Image classification data set "processed" (Utkarsh-Pr/MedGuard on GitHub). Class labels (52): Acemiz, Allegra, alprax 0 25, Amalong, Atarax, Becozinc, Bifilac, Canitiz, Cetzine, Ciplar 10, Cofsils, Cranmed, Cyclopam, D-Rise, D-Well, D3 More 2K, Dolo 650, Eldoper, Emeset, Etoshine 90, Etoshine MR, Folvite, Gelusil, Gestorab, glimi save M 0 5, Gluxit 10, M-Strong, Meftal 250 DT, melecobalamine, Menoease, Metronidazole, Montair, Muvera, Mysopas, Pacimol 650, Pan 20, Pan-D, Paracip 650, Redotil, Shelcal 500, Sibelium 10mg, Sompraz, Strepsils, Tayo 60K, Tendonease, Udapa-Trio, Unienzyme, Velgut, Vitamin E, Vomikind, Zincovit, Zofer.

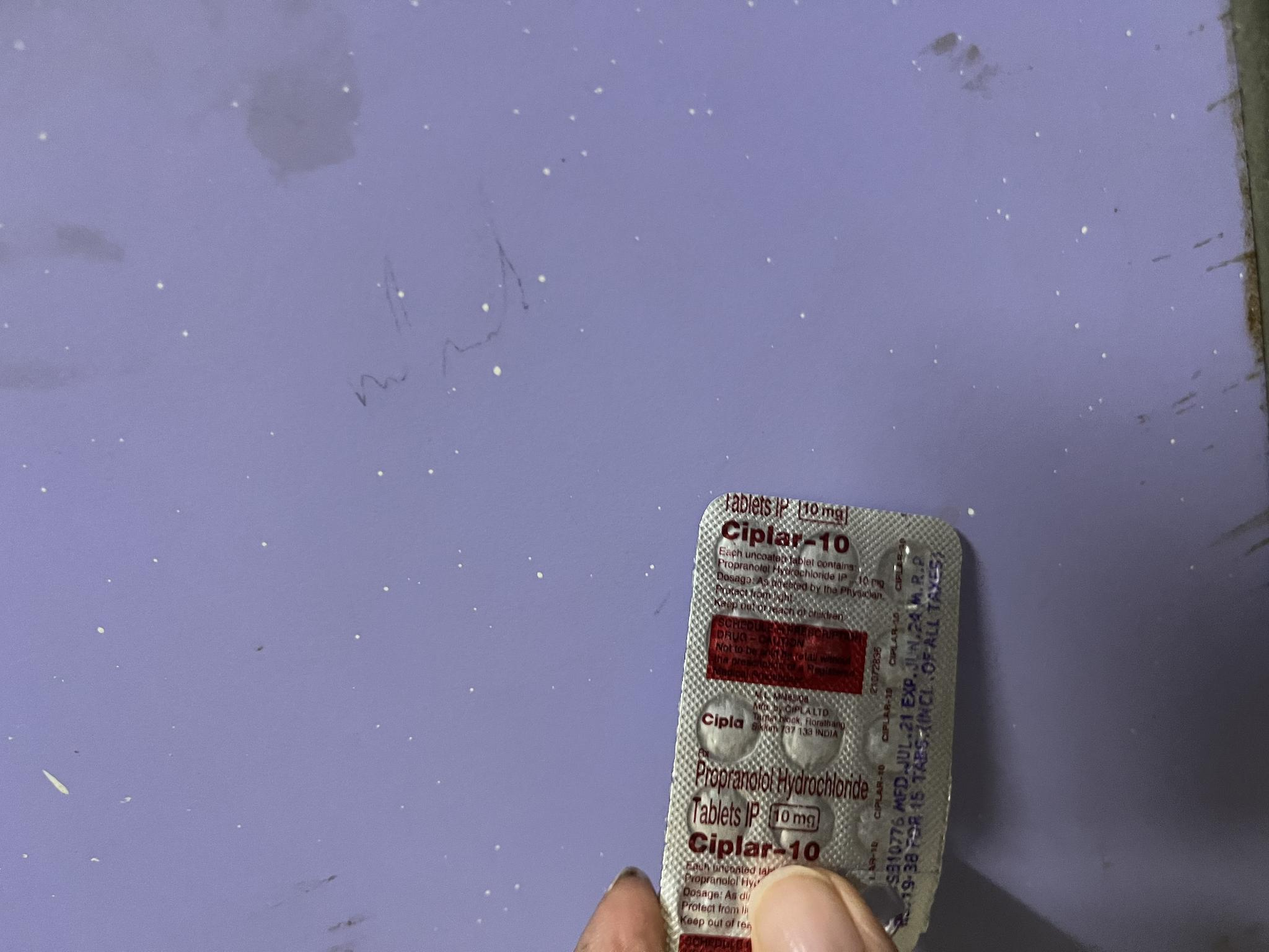
Label: Ciplar 10

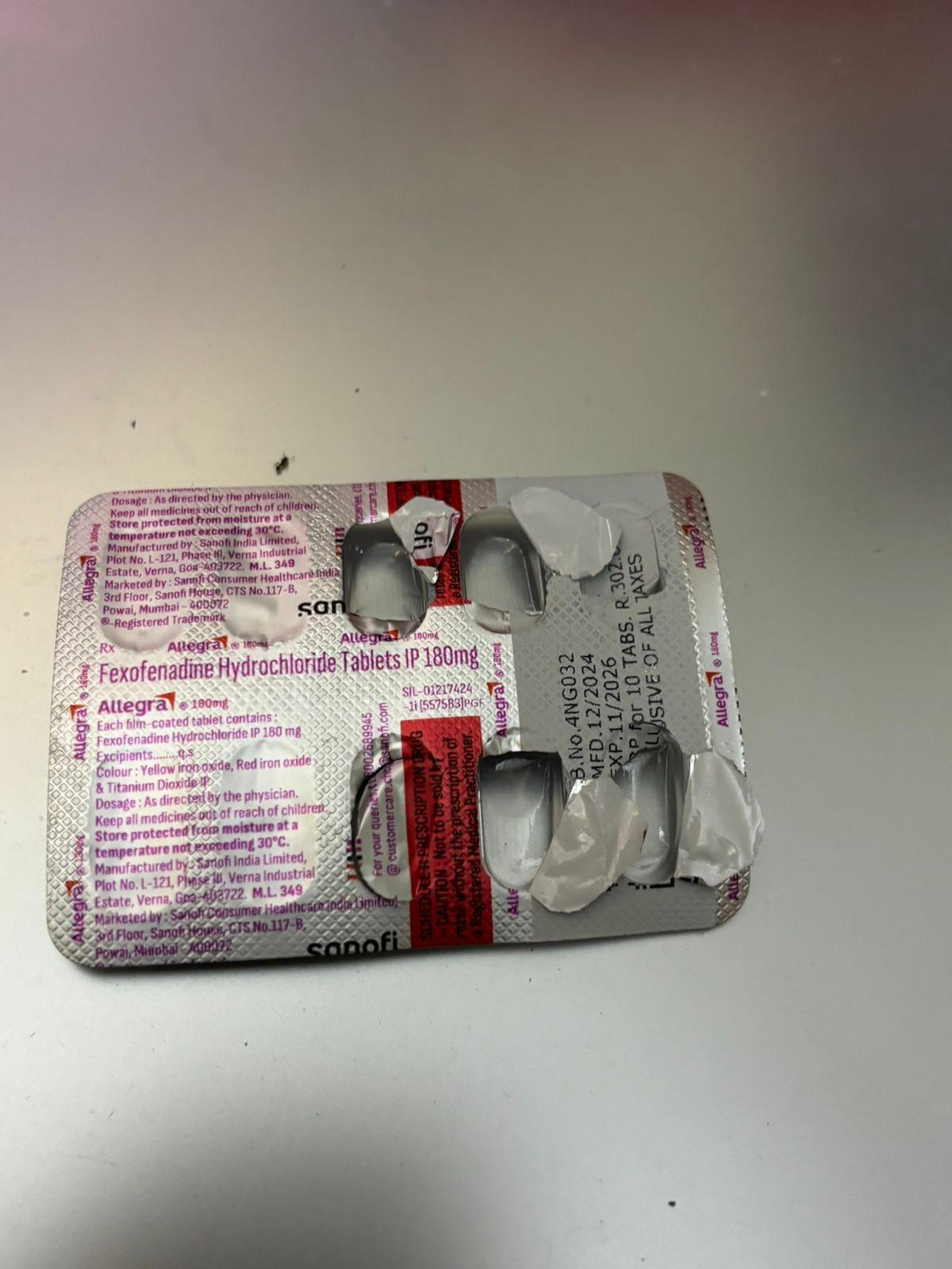
Label: Allegra

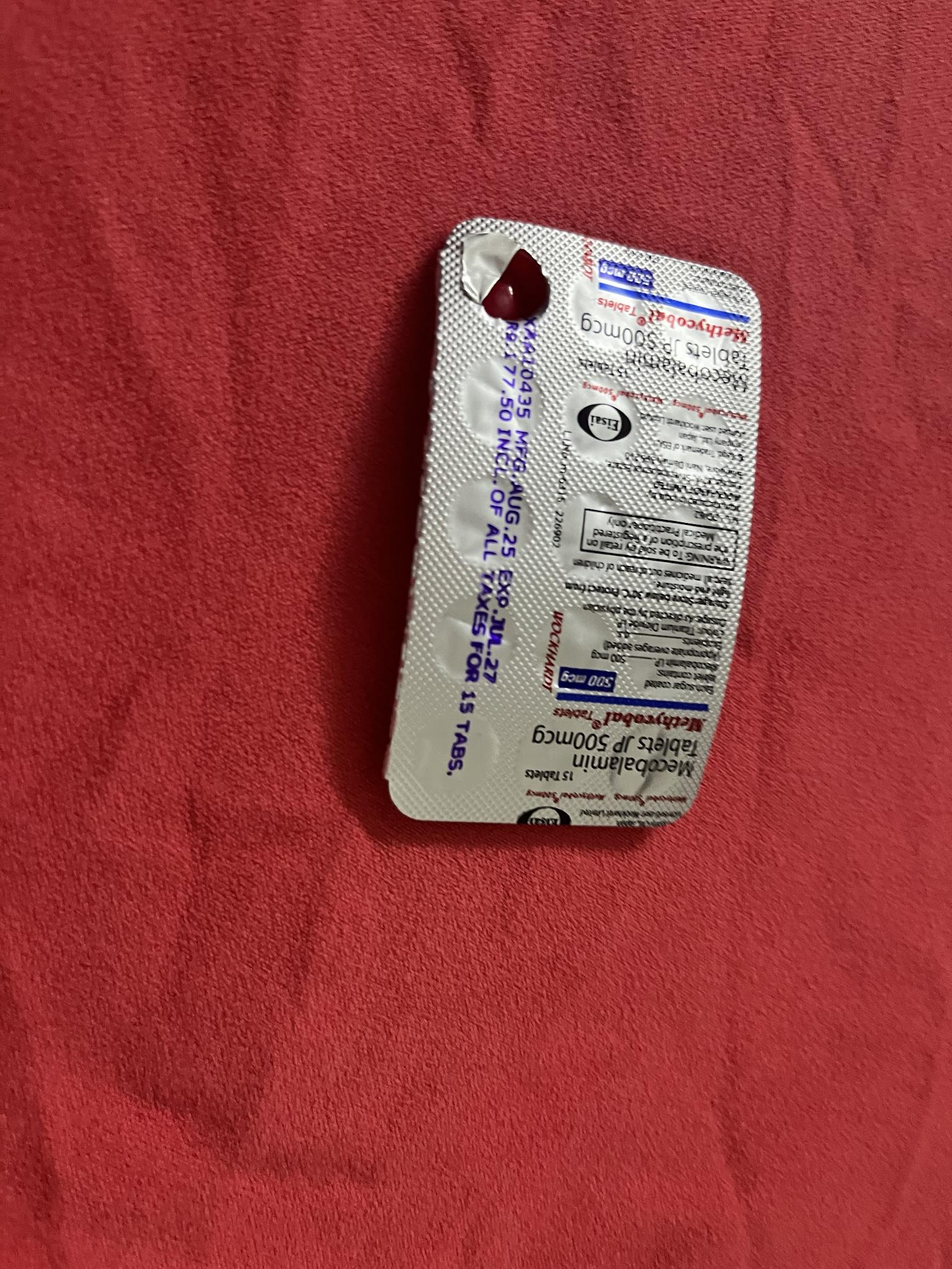
Label: melecobalamine

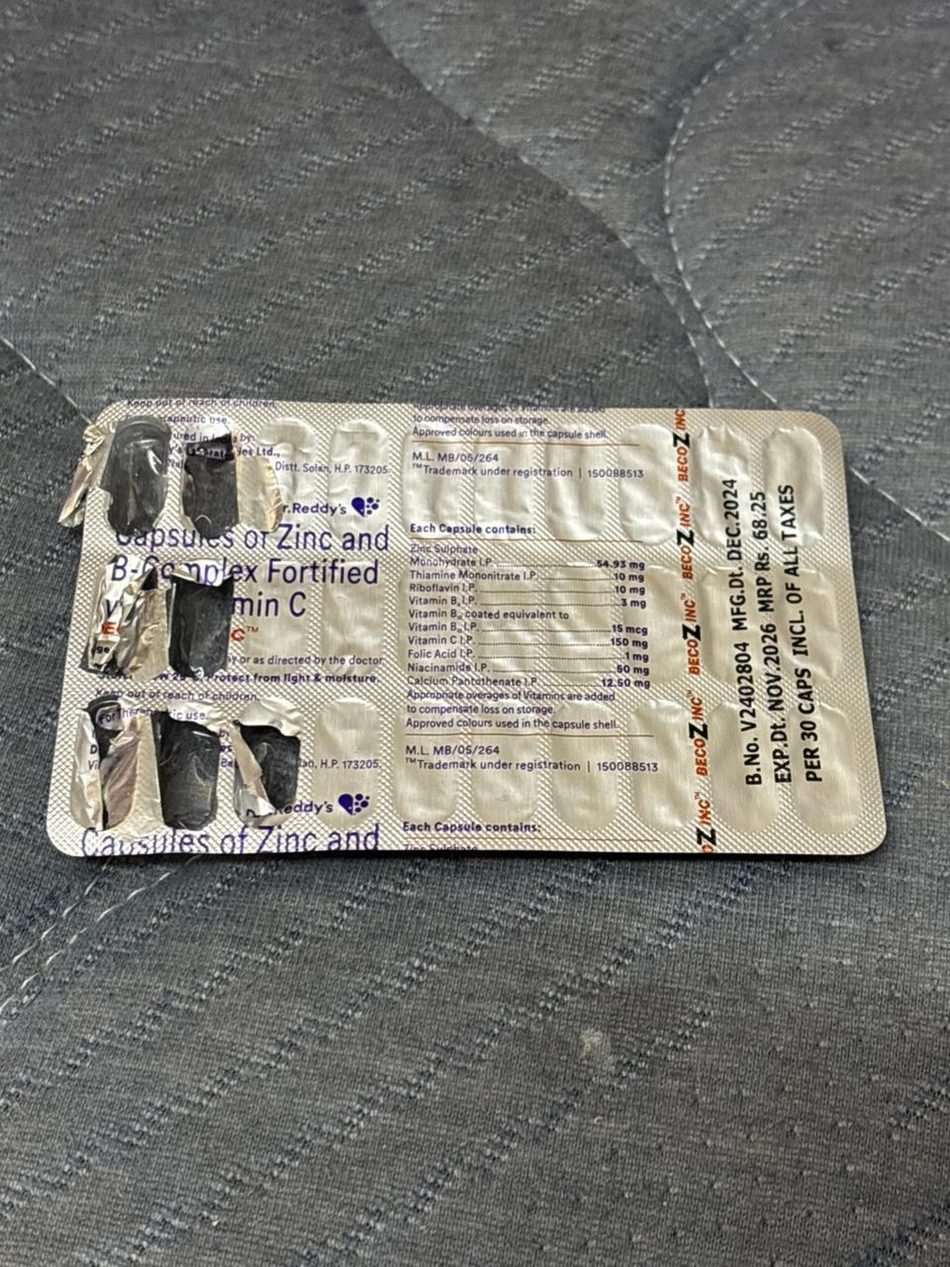
Label: Becozinc

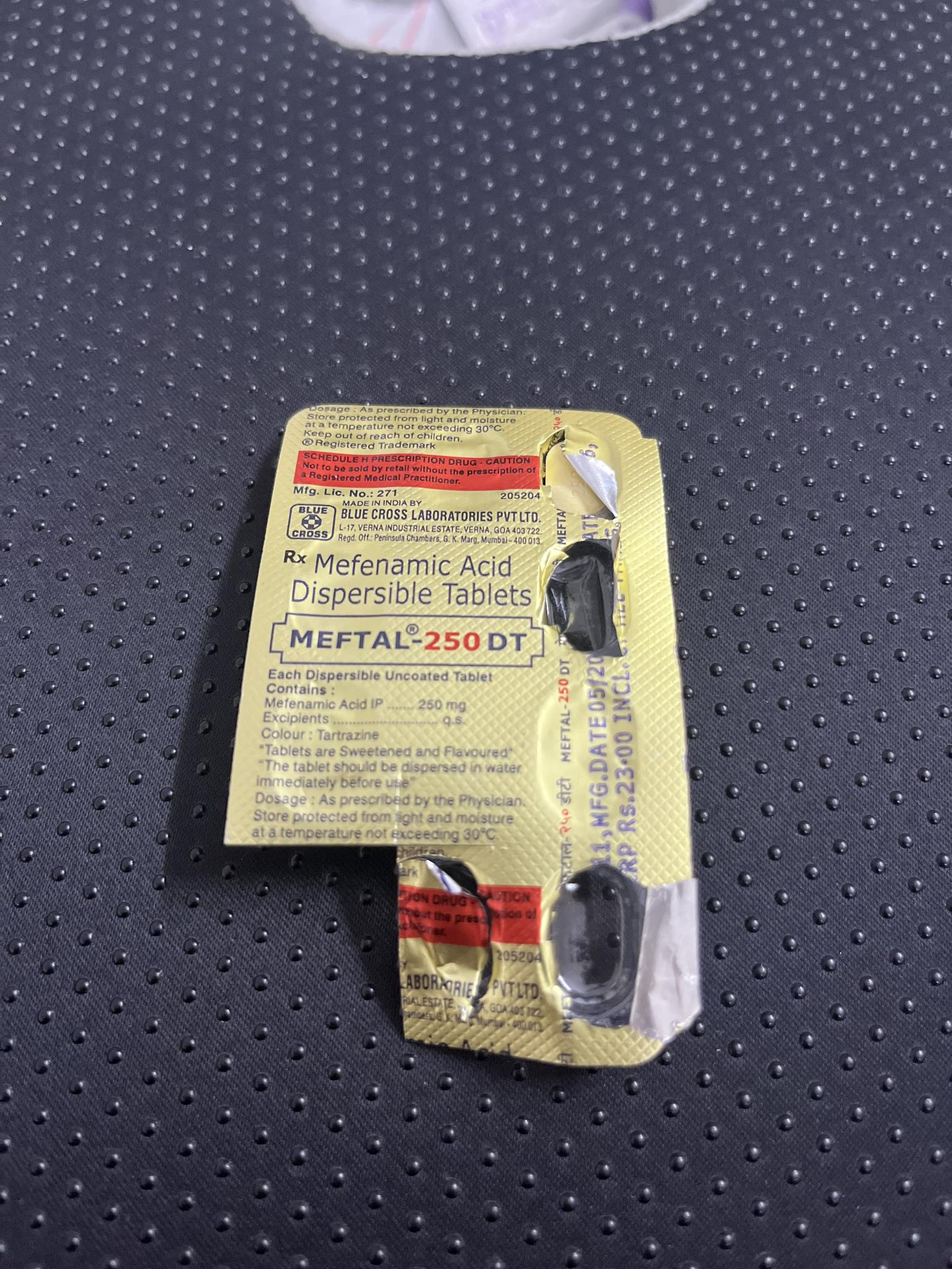
Label: Meftal 250 DT

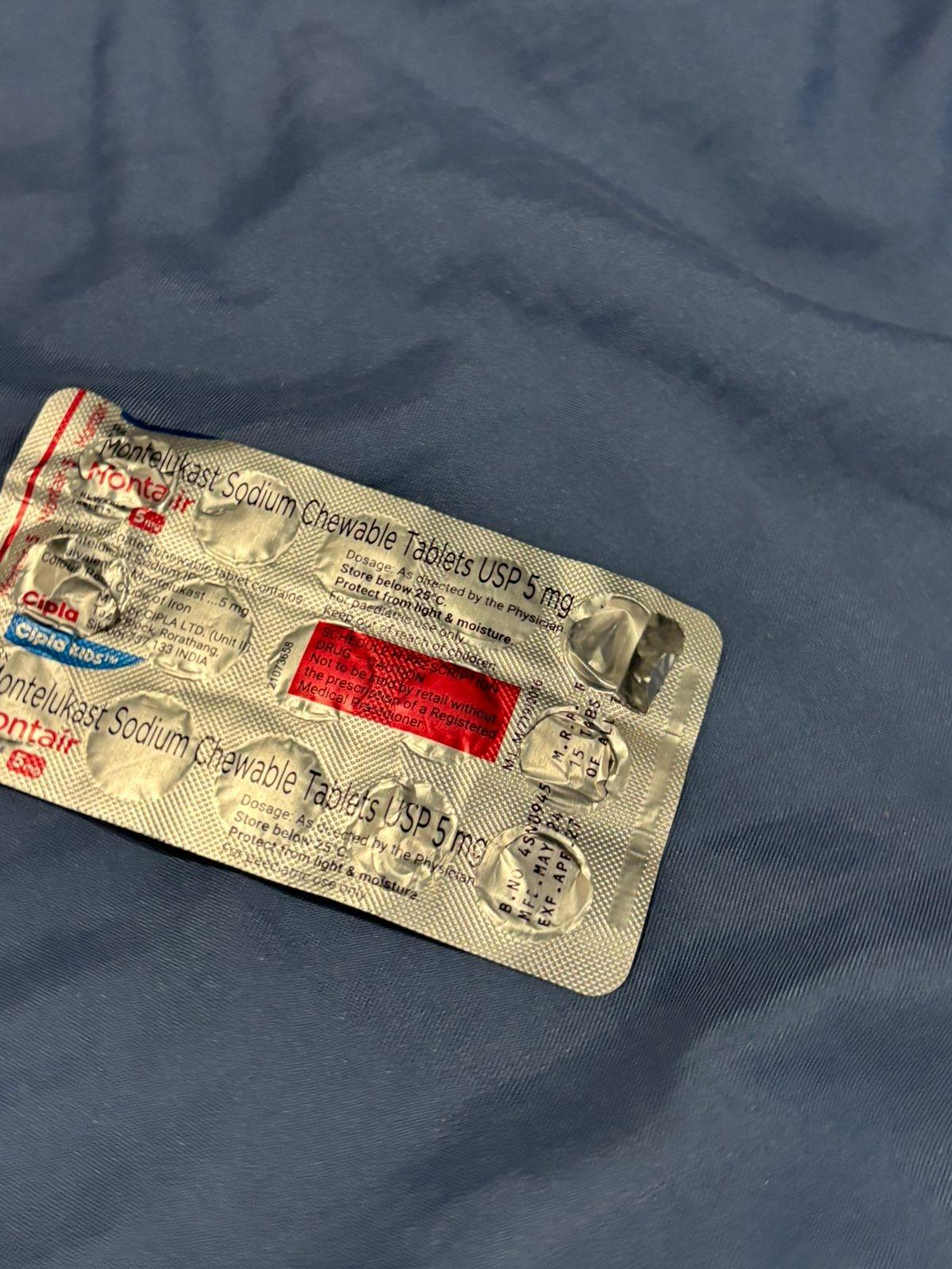
Label: Montair
